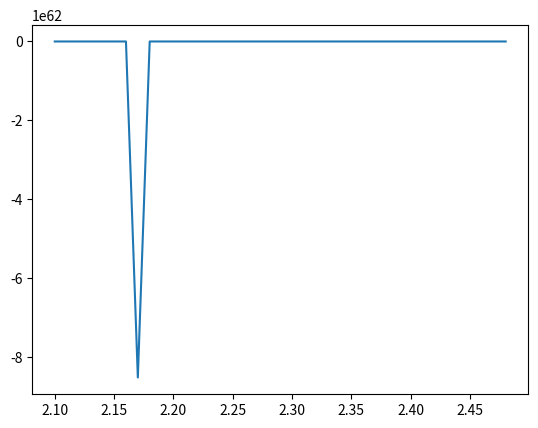

Write the Python code that produced this figure.
from numpy import array
import matplotlib.pylab as plt

e_var = array([4.2705, 4.41621, 4.21334, 4.81643, 5.02156, 5.27285, 5.51734, 5.81099, 6.0941, 6.4498, 6.79761, 7.19521, 7.72542, 8.13795, 8.70435, 9.07015, 9.66677, 10.1162, 10.4073, 10.6067, 10.6099, 10.4516, 10.0822, 9.72574, 9.2707, 8.84496, 8.41893, 7.98654, 7.61533, 7.24283, 7.01538, 6.74881, 6.51635, 6.31165, 6.13309, 5.99401, 5.85646, 5.71099, 5.62589, ])
m_var = array([2.13429, 2.20165, 2.60395, 2.94367, 3.29151, 3.95633, 4.74607, -8.52697e+62, 6.64754, 8.31023, 10.107, 12.4074, 16.9798, 20.9082, 26.79, 30.9315, 38.8331, 47.6417, 55.4789, 63.5757, 69.6949, 69.9243, 72.2036, 71.8855, 70.0287, 66.428, 62.9706, 58.8518, 54.4722, 49.6975, 46.4966, 42.7959, 39.1984, 36.5135, 33.4592, 31.1373, 29.266, 26.8975, 25.3539, ])
#mean_mag = array([0.868622, 0.863222, 0.856761, 0.850335, -8.52697e+62, 0.835555, 0.827373, 0.818424, 0.808381, 0.795333, 0.782426, 0.772131, 0.752897, 0.735432, 0.714611, 0.695333, 0.66634, 0.634344, 0.601949, 0.565585, 0.526208, 0.497591, 0.460128, 0.421651, 0.39217, nan, -8.52697e+62, 0.312114, nan, 0.271212, 0.25815, 0.243808, 0.229619, 0.217747, 0.205997, 0.196921, 0.189845, 0.181022, 0.174417, ])
temperatures = array([2.1, 2.11, 2.12, 2.13, 2.14, 2.15, 2.16, 2.17, 2.18, 2.19, 2.2, 2.21, 2.22, 2.23, 2.24, 2.25, 2.26, 2.27, 2.28, 2.29, 2.3, 2.31, 2.32, 2.33, 2.34, 2.35, 2.36, 2.37, 2.38, 2.39, 2.4, 2.41, 2.42, 2.43, 2.44, 2.45, 2.46, 2.47, 2.48, ])

plt.plot(temperatures,m_var)
plt.show()
